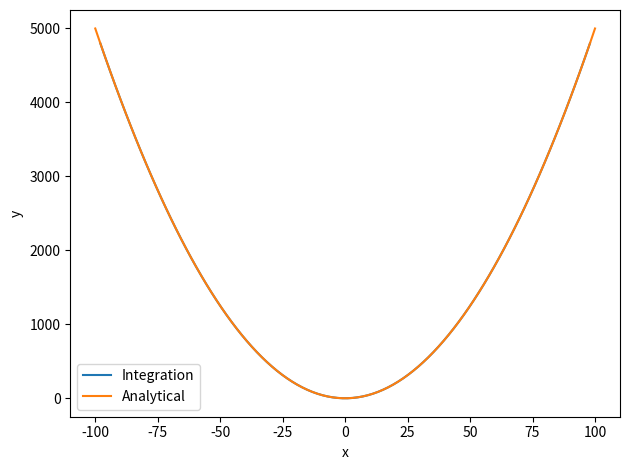

The script that saved this image:
import numpy as np
import scipy.integrate as inte
import matplotlib.pyplot as plt

x = np.linspace(-100, 100, 100)
y = x

integral = np.array([inte.simpson(y[:i], x[:i]) for i in range(2, len(x))])

fig = plt.figure()

plt.plot(x[1:-1], integral+5000, label="Integration")
plt.plot(x, x**2/2, label="Analytical")
plt.xlabel("x")
plt.ylabel("y")
plt.legend()
fig.tight_layout()
plt.show()